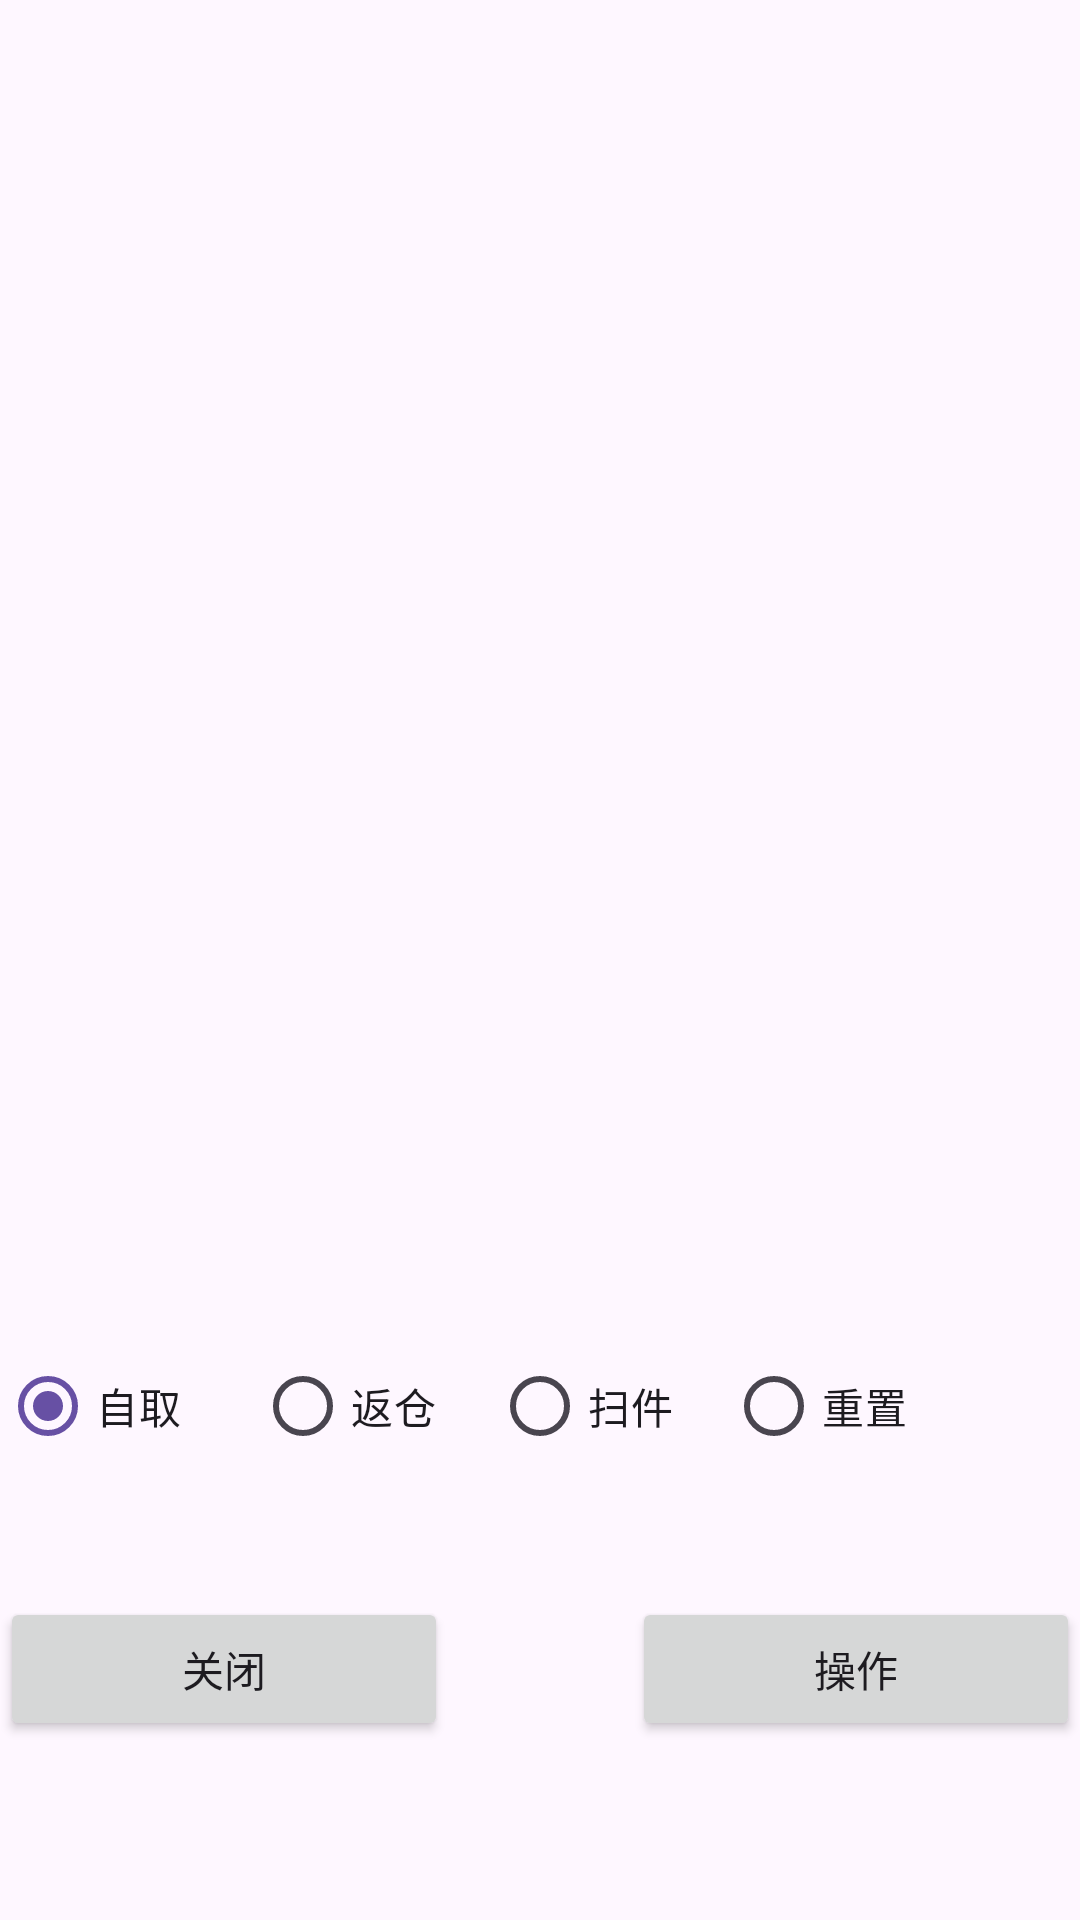

This screen was rendered from an Android layout file. Write that file and the resources it references.
<!-- AndroidManifest.xml: application theme Theme.AppCompat.Light.NoActionBar -->
<!-- res/layout/operationlayout.xml -->
<?xml version="1.0" encoding="utf-8"?>
<LinearLayout xmlns:android="http://schemas.android.com/apk/res/android"
    android:layout_width="match_parent"
    android:layout_height="wrap_content"
    android:orientation="vertical"
    android:textAlignment="textStart">

    <Space
        android:layout_width="match_parent"
        android:layout_height="50dp"
        android:layout_weight="1" />

    <TextView
        android:id="@+id/orderDetailInfo"
        android:layout_width="match_parent"
        android:layout_height="300dp"
        android:layout_weight="1"
        android:gravity="clip_horizontal|clip_vertical|start|fill|top|left"
        android:text=""
        android:textAppearance="@style/TextAppearance.AppCompat.Small"
        android:textDirection="ltr"
        android:textSize="16sp"
        android:theme="@style/Theme.MaterialComponents.Light.DarkActionBar" />

    <RadioGroup
        android:id="@+id/operation_group"
        android:layout_width="match_parent"
        android:layout_height="40dp"
        android:layout_gravity="center"
        android:layout_weight="1"
        android:checkedButton="@id/radioButtonSelfPick"
        android:orientation="horizontal">

        <RadioButton
            android:id="@+id/radioButtonSelfPick"
            android:layout_width="85dp"
            android:layout_height="wrap_content"
            android:text="自取" />

        <RadioButton
            android:id="@+id/radioButtonPutinStorage"
            android:layout_width="79dp"
            android:layout_height="wrap_content"
            android:text="返仓" />

        <RadioButton
            android:id="@+id/radioButtonScan"
            android:layout_width="78dp"
            android:layout_height="wrap_content"
            android:text="扫件" />

        <RadioButton
            android:id="@+id/radioBtnReset"
            android:layout_width="107dp"
            android:layout_height="wrap_content"
            android:layout_weight="1"
            android:text="重置" />
    </RadioGroup>

    <LinearLayout
        android:layout_width="match_parent"
        android:layout_height="60dp"
        android:layout_weight="1"
        android:orientation="horizontal">

        <Button
            android:id="@+id/buttonClose"
            android:layout_width="wrap_content"
            android:layout_height="wrap_content"
            android:layout_weight="1"
            android:text="关闭" />

        <Space
            android:layout_width="wrap_content"
            android:layout_height="wrap_content"
            android:layout_weight="1" />

        <Button
            android:id="@+id/button_operation"
            android:layout_width="wrap_content"
            android:layout_height="wrap_content"
            android:layout_weight="1"
            android:text="操作" />
    </LinearLayout>

</LinearLayout>
<!-- resources referenced by this layout -->
<resources>
  <style name="Theme.AppCompat.Light.NoActionBar" parent="Base.Theme.AppCompat.Light.NoActionBar" />
  <style name="Base.Theme.AppCompat.Light.NoActionBar" parent="Theme.Material3.DayNight.NoActionBar">
          
          
      </style>
</resources>
